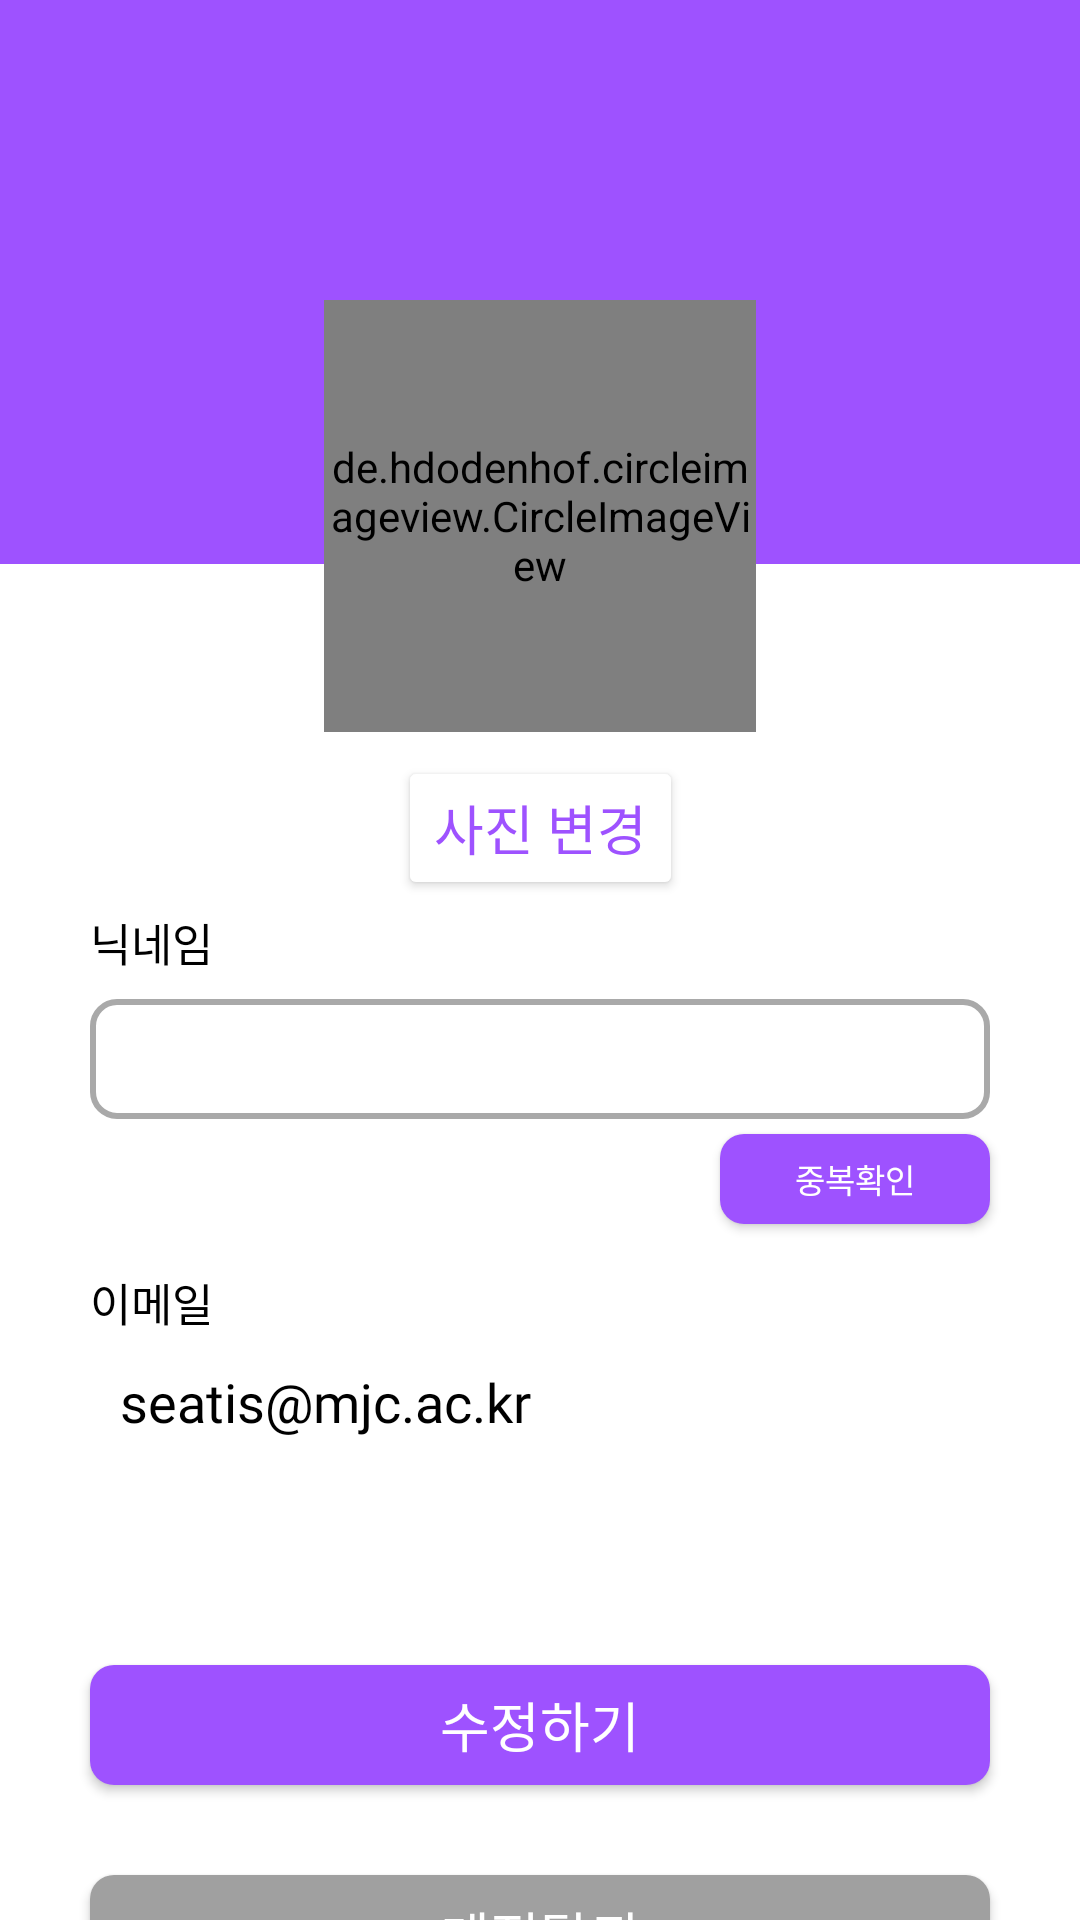

Here is an Android app screen rendered from its layout file. Give the layout XML and the strings, colors and styles it references.
<!-- AndroidManifest.xml: application theme Theme.Seatis -->
<!-- res/layout/fragment_f__edit_profile.xml -->
<?xml version="1.0" encoding="utf-8"?>
<androidx.constraintlayout.widget.ConstraintLayout xmlns:android="http://schemas.android.com/apk/res/android"
    xmlns:app="http://schemas.android.com/apk/res-auto"
    android:id="@+id/layout"
    android:layout_width="match_parent"
    android:layout_height="match_parent"
    android:background="@color/white">

    <View
        android:layout_width="410dp"
        android:layout_height="188dp"
        android:background="@color/bold_purple"
        app:layout_constraintLeft_toLeftOf="@+id/layout"
        app:layout_constraintTop_toTopOf="@+id/layout" />

    <ImageButton
        android:id="@+id/back_Btn"
        android:layout_width="wrap_content"
        android:layout_height="wrap_content"
        android:background="@color/bold_purple"
        android:padding="10dp"
        android:src="@drawable/back_icon_white"
        app:layout_constraintLeft_toLeftOf="@id/layout"
        app:layout_constraintTop_toTopOf="@+id/layout"></ImageButton>

    <de.hdodenhof.circleimageview.CircleImageView
        android:id="@+id/circle_iv"
        android:layout_width="144dp"
        android:layout_height="144dp"
        android:layout_gravity="center"
        android:layout_marginTop="100dp"
        android:src="@drawable/mypage_image"
        app:civ_border_color="@color/white"
        app:civ_border_width="3dp"
        app:layout_constraintHorizontal_bias="0.5"
        app:layout_constraintLeft_toLeftOf="@id/layout"
        app:layout_constraintRight_toRightOf="@id/layout"
        app:layout_constraintTop_toTopOf="@+id/layout" />

    <Button
        android:id="@+id/changePic"
        android:layout_width="wrap_content"
        android:layout_height="wrap_content"
        android:layout_marginTop="8dp"
        android:backgroundTint="@color/white"
        android:fontFamily="@font/nanumgothic_bold"
        android:text="사진 변경"
        android:textColor="@color/bold_purple"
        android:textSize="18sp"
        app:layout_constraintLeft_toLeftOf="@id/layout"
        app:layout_constraintRight_toRightOf="@+id/layout"
        app:layout_constraintTop_toBottomOf="@id/circle_iv" />

    <TextView
        android:id="@+id/txt1"
        android:layout_width="wrap_content"
        android:layout_height="wrap_content"
        android:layout_marginLeft="30dp"
        android:layout_marginTop="3dp"
        android:fontFamily="@font/nanumgothic_bold"
        android:text="닉네임"
        android:textColor="@color/black"
        android:textSize="15sp"
        app:layout_constraintLeft_toLeftOf="parent"
        app:layout_constraintTop_toBottomOf="@id/changePic" />

    <EditText
        android:id="@+id/nickname"
        android:layout_width="match_parent"
        android:layout_height="40dp"
        android:layout_marginHorizontal="30dp"
        android:textColor="@color/black"
        android:layout_marginTop="8dp"
        android:background="@drawable/edit_round"
        android:fontFamily="@font/nanumgothic"
        android:paddingLeft="10dp"
        android:textColorHint="@color/black"
        android:textSize="15sp"
        app:layout_constraintLeft_toLeftOf="@id/layout"
        app:layout_constraintRight_toRightOf="@id/layout"
        app:layout_constraintTop_toBottomOf="@id/txt1" />

    <android.widget.Button
        android:id="@+id/checknick"
        android:layout_width="90dp"
        android:layout_height="30dp"
        android:layout_marginTop="5dp"
        android:layout_marginRight="30dp"
        android:background="@drawable/button_round_mypage"
        android:fontFamily="@font/nanumgothic_bold"
        android:text="중복확인"
        android:textColor="@color/white"
        android:textSize="11sp"
        app:layout_constraintRight_toRightOf="@id/layout"
        app:layout_constraintTop_toBottomOf="@id/nickname" />

    <TextView
        android:id="@+id/txt2"
        android:layout_width="wrap_content"
        android:layout_height="wrap_content"
        android:layout_marginLeft="30dp"
        android:layout_marginTop="50dp"
        android:fontFamily="@font/nanumgothic_bold"
        android:text="이메일"
        android:textColor="@color/black"
        android:textSize="15sp"
        app:layout_constraintBottom_toTopOf="@+id/email"
        app:layout_constraintLeft_toLeftOf="parent"
        app:layout_constraintTop_toBottomOf="@+id/nickname" />

    <TextView
        android:id="@+id/email"
        android:layout_width="match_parent"
        android:layout_height="40dp"
        android:layout_marginHorizontal="30dp"
        android:layout_marginTop="10dp"
        android:fontFamily="@font/nanumgothic"
        android:paddingLeft="10dp"
        android:text="seatis@mjc.ac.kr"
        android:textColor="@color/black"
        android:textColorHint="@color/black"
        android:textSize="18sp"
        app:layout_constraintLeft_toLeftOf="@id/layout"
        app:layout_constraintRight_toRightOf="@id/layout"
        app:layout_constraintTop_toBottomOf="@id/txt2" />

    <android.widget.Button
        android:id="@+id/edit"
        android:layout_width="match_parent"
        android:layout_marginHorizontal="30dp"
        android:layout_height="40dp"
        android:layout_marginTop="60dp"
        android:background="@drawable/button_round_mypage"
        android:backgroundTint="@color/bold_purple"
        android:fontFamily="@font/nanumgothic_bold"
        android:text="수정하기"
        android:textColor="@color/white"
        android:textSize="18sp"
        app:layout_constraintLeft_toLeftOf="@id/layout"
        app:layout_constraintRight_toRightOf="@id/layout"
        app:layout_constraintTop_toBottomOf="@id/email" />

    <android.widget.Button
        android:id="@+id/secession"
        android:layout_width="match_parent"
        android:layout_marginHorizontal="30dp"
        android:layout_height="40dp"
        android:layout_marginTop="30dp"
        android:background="@drawable/button_round_mypage"
        android:backgroundTint="#A0A0A0"
        android:fontFamily="@font/nanumgothic_bold"
        android:text="계정탈퇴"
        android:textColor="@color/white"
        android:textSize="18sp"
        app:layout_constraintLeft_toLeftOf="@id/layout"
        app:layout_constraintRight_toRightOf="@id/layout"
        app:layout_constraintTop_toBottomOf="@id/edit" />
    <View
        android:id="@+id/white_view"
        android:layout_width="match_parent"
        android:layout_height="match_parent"
        android:background="@color/white"
        android:translationZ="10dp"
        android:visibility="invisible"
        />

    <FrameLayout
        android:id="@+id/containers"
        android:layout_width="match_parent"
        android:layout_height="match_parent"
        android:layout_marginBottom="50dp"
        android:layout_weight="1"
        app:layout_constraintBottom_toBottomOf="parent"
        app:layout_constraintLeft_toLeftOf="parent" />

</androidx.constraintlayout.widget.ConstraintLayout>
<!-- resources referenced by this layout -->
<resources>
  <color name="black">#FF000000</color>
  <color name="bold_purple">#9E52FF</color>
  <color name="white">#FFFFFF</color>
  <!-- drawable button_round_mypage (drawable) -->
  <shape xmlns:android="http://schemas.android.com/apk/res/android"
      android:shape="rectangle">
      <solid android:color="@color/bold_purple" />
      <corners android:radius="8dp"/>
  </shape>
  <!-- drawable edit_round (drawable) -->
  <shape xmlns:android="http://schemas.android.com/apk/res/android"
      android:shape="rectangle">
      <solid android:color="#FFFFFF"/>
      <corners android:radius="8dp"/>
      <stroke android:color="#A9A9A9" android:width="2dp" />
  </shape>
  <style name="Theme.Seatis" parent="Base.Theme.Seatis" />
  <style name="Base.Theme.Seatis" parent="Theme.Material3.DayNight.NoActionBar">
          
          
      </style>
</resources>
